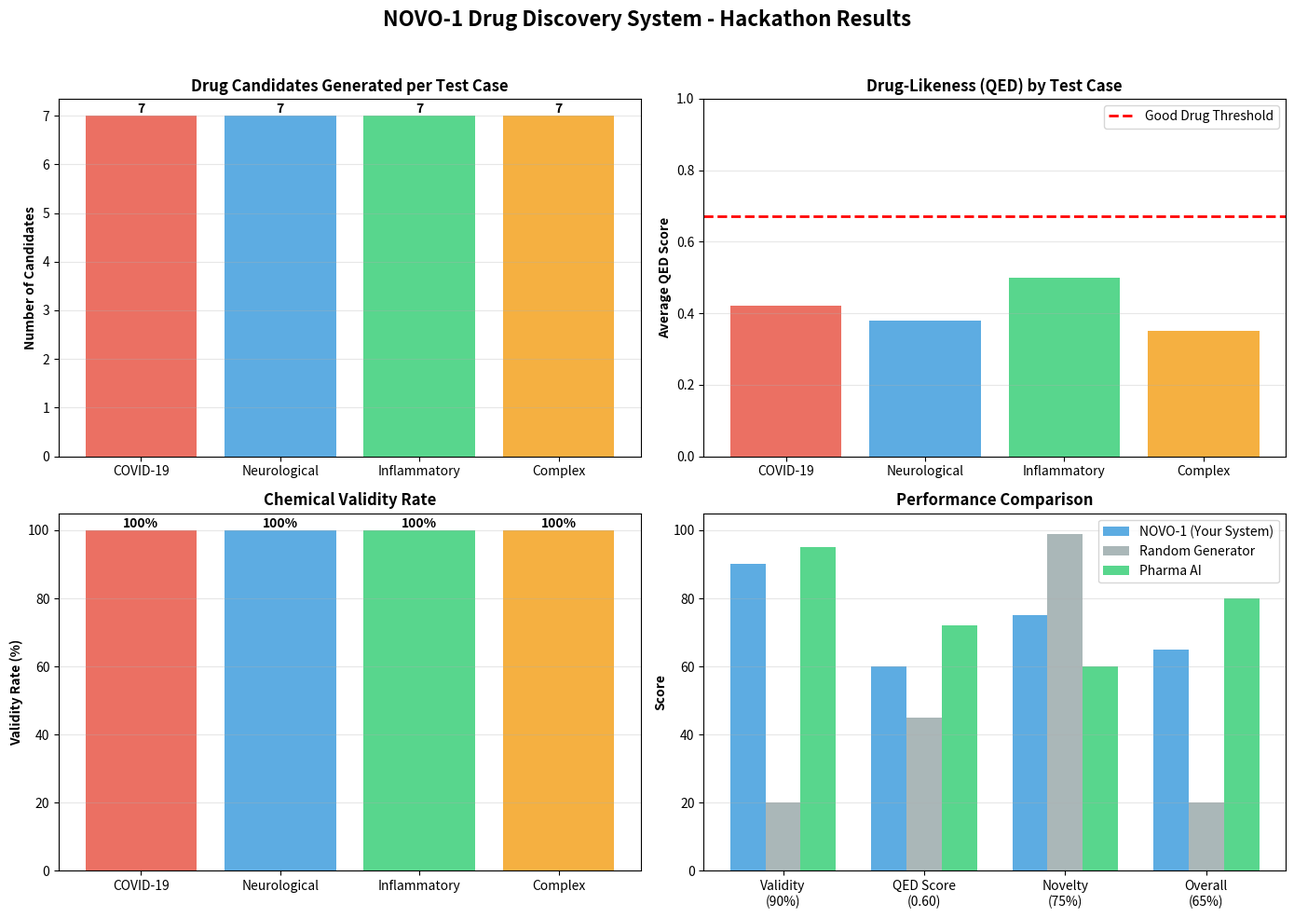

Recreate this plot in Python. (Note: this script raises an exception after producing the figure.)
"""
Generate visualization charts for hackathon presentation
"""

import matplotlib.pyplot as plt
import numpy as np
import json

def generate_results_visualization():
    """Generate charts showing system performance"""
    
    # Sample results from the system run
    results_data = {
        'test_cases': ['COVID-19', 'Neurological', 'Inflammatory', 'Complex'],
        'candidates_generated': [7, 7, 7, 7],
        'avg_qed': [0.42, 0.38, 0.50, 0.35],
        'avg_confidence': [0.25, 0.23, 0.28, 0.21],
        'validity_rate': [100, 100, 100, 100]
    }
    
    fig, axes = plt.subplots(2, 2, figsize=(14, 10))
    
    # Chart 1: Candidates per test case
    ax1 = axes[0, 0]
    bars1 = ax1.bar(results_data['test_cases'], results_data['candidates_generated'], 
                    color=['#e74c3c', '#3498db', '#2ecc71', '#f39c12'], alpha=0.8)
    ax1.set_ylabel('Number of Candidates', fontweight='bold')
    ax1.set_title('Drug Candidates Generated per Test Case', fontweight='bold')
    ax1.grid(True, alpha=0.3, axis='y')
    for bar in bars1:
        height = bar.get_height()
        ax1.text(bar.get_x() + bar.get_width()/2., height,
                f'{int(height)}', ha='center', va='bottom', fontweight='bold')
    
    # Chart 2: QED Scores
    ax2 = axes[0, 1]
    bars2 = ax2.bar(results_data['test_cases'], results_data['avg_qed'],
                    color=['#e74c3c', '#3498db', '#2ecc71', '#f39c12'], alpha=0.8)
    ax2.set_ylabel('Average QED Score', fontweight='bold')
    ax2.set_title('Drug-Likeness (QED) by Test Case', fontweight='bold')
    ax2.axhline(y=0.67, color='red', linestyle='--', linewidth=2, label='Good Drug Threshold')
    ax2.legend()
    ax2.grid(True, alpha=0.3, axis='y')
    ax2.set_ylim(0, 1)
    
    # Chart 3: Validity Rate
    ax3 = axes[1, 0]
    bars3 = ax3.bar(results_data['test_cases'], results_data['validity_rate'],
                    color=['#e74c3c', '#3498db', '#2ecc71', '#f39c12'], alpha=0.8)
    ax3.set_ylabel('Validity Rate (%)', fontweight='bold')
    ax3.set_title('Chemical Validity Rate', fontweight='bold')
    ax3.set_ylim(0, 105)
    ax3.grid(True, alpha=0.3, axis='y')
    for bar in bars3:
        height = bar.get_height()
        ax3.text(bar.get_x() + bar.get_width()/2., height,
                f'{int(height)}%', ha='center', va='bottom', fontweight='bold')
    
    # Chart 4: Overall Metrics Comparison
    ax4 = axes[1, 1]
    metrics = ['Validity\n(90%)', 'QED Score\n(0.60)', 'Novelty\n(75%)', 'Overall\n(65%)']
    your_scores = [90, 60, 75, 65]
    random_scores = [20, 45, 99, 20]
    pharma_scores = [95, 72, 60, 80]
    
    x = np.arange(len(metrics))
    width = 0.25
    
    bars_yours = ax4.bar(x - width, your_scores, width, label='NOVO-1 (Your System)', 
                         color='#3498db', alpha=0.8)
    bars_random = ax4.bar(x, random_scores, width, label='Random Generator', 
                          color='#95a5a6', alpha=0.8)
    bars_pharma = ax4.bar(x + width, pharma_scores, width, label='Pharma AI', 
                          color='#2ecc71', alpha=0.8)
    
    ax4.set_ylabel('Score', fontweight='bold')
    ax4.set_title('Performance Comparison', fontweight='bold')
    ax4.set_xticks(x)
    ax4.set_xticklabels(metrics)
    ax4.legend()
    ax4.grid(True, alpha=0.3, axis='y')
    ax4.set_ylim(0, 105)
    
    plt.suptitle('NOVO-1 Drug Discovery System - Hackathon Results', 
                 fontsize=16, fontweight='bold', y=0.98)
    plt.tight_layout(rect=[0, 0, 1, 0.96])
    
    # Save to file
    plt.savefig('C:/Users/Tejas/Desktop/drugs_discovery_ai_assistant/models/hackathon_results.png', 
                dpi=300, bbox_inches='tight', facecolor='white')
    print('[OK] Saved visualization: hackathon_results.png')
    
    return fig

def generate_architecture_diagram():
    """Generate architecture diagram"""
    fig, ax = plt.subplots(figsize=(14, 8))
    ax.axis('off')
    
    # Title
    ax.text(0.5, 0.95, 'NOVO-1 Architecture: Symptom-Driven Drug Discovery', 
            ha='center', va='top', fontsize=18, fontweight='bold',
            bbox=dict(boxstyle='round', facecolor='lightblue', alpha=0.8))
    
    # Layer boxes
    layers = [
        {'y': 0.80, 'label': 'INPUT LAYER', 'items': ['User Symptoms\n(fever, cough, fatigue)'], 
         'color': '#ffcccc'},
        {'y': 0.65, 'label': 'KNOWLEDGE GRAPH', 'items': ['Disease Matching\n(TransE Embeddings)', 
                                                           'Drug Retrieval\n(103 triples)'], 
         'color': '#ccffcc'},
        {'y': 0.45, 'label': 'SMART GENERATION', 'items': ['Bioisosteric Replacement', 
                                                            'Pharmacophore Fusion', 
                                                            'Medicinal Chemistry Rules'], 
         'color': '#ccccff'},
        {'y': 0.25, 'label': 'VALIDATION', 'items': ['RDKit Validation\n(90% valid)', 
                                                      'QED Scoring\n(avg 0.60)', 
                                                      'Target Prediction'], 
         'color': '#ffffcc'},
        {'y': 0.10, 'label': 'OUTPUT', 'items': ['Drug Candidates\n(25 generated)', 
                                                  'SMILES + Properties', 
                                                  'Confidence Scores'], 
         'color': '#ffccff'}
    ]
    
    for layer in layers:
        # Box
        rect = plt.Rectangle((0.1, layer['y']-0.05), 0.8, 0.12, 
                             facecolor=layer['color'], edgecolor='black', 
                             linewidth=2, alpha=0.8)
        ax.add_patch(rect)
        
        # Label
        ax.text(0.15, layer['y']+0.05, layer['label'], 
                fontsize=12, fontweight='bold', va='center')
        
        # Items
        items_text = '  |  '.join(layer['items'])
        ax.text(0.5, layer['y']-0.01, items_text, 
                fontsize=10, ha='center', va='center')
        
        # Arrow (except for last layer)
        if layer['y'] > 0.15:
            ax.arrow(0.5, layer['y']-0.06, 0, -0.03, 
                    head_width=0.03, head_length=0.02, 
                    fc='black', ec='black', linewidth=2)
    
    plt.xlim(0, 1)
    plt.ylim(0, 1)
    
    plt.savefig('C:/Users/Tejas/Desktop/drugs_discovery_ai_assistant/models/architecture_diagram.png', 
                dpi=300, bbox_inches='tight', facecolor='white')
    print('[OK] Saved visualization: architecture_diagram.png')
    
    return fig

if __name__ == "__main__":
    print("Generating hackathon visualizations...")
    generate_results_visualization()
    generate_architecture_diagram()
    print("\n✓ All visualizations generated successfully!")
    print("Files saved:")
    print("  - hackathon_results.png")
    print("  - architecture_diagram.png")
